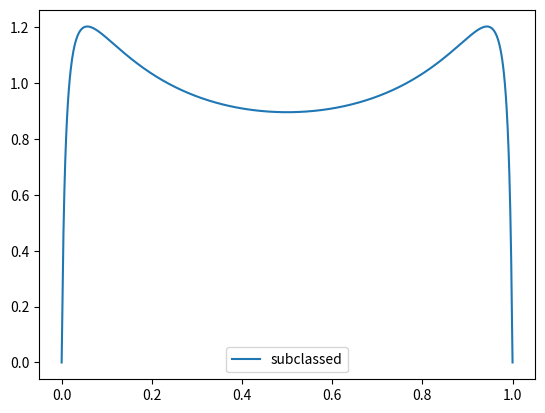

This chart was generated by the following Python code:
import numpy as np
import matplotlib.pyplot as plt
from scipy.special import logit
from scipy.stats import norm, rv_continuous


class LogitNormal(rv_continuous):
    def __init__(self, scale=1, loc=0):
        super().__init__(self)
        self.scale = scale
        self.loc = loc
    # theta = (theta_1 ... theta_n) # theta is simplex
    def _pdf(self, x):
        return norm.pdf(logit(x), loc=self.loc, scale=self.scale) / (x * (1 - x))

    def _sample(
        self,
    ):
        # TODO
        pass


fig, ax = plt.subplots()
values = np.linspace(10e-10, 1 - 10e-10, 1000)
sigma, mu = 1.78, 0
ax.plot(values, LogitNormal(scale=sigma, loc=mu).pdf(values), label="subclassed")
ax.legend()
plt.savefig("logit-normal.png")